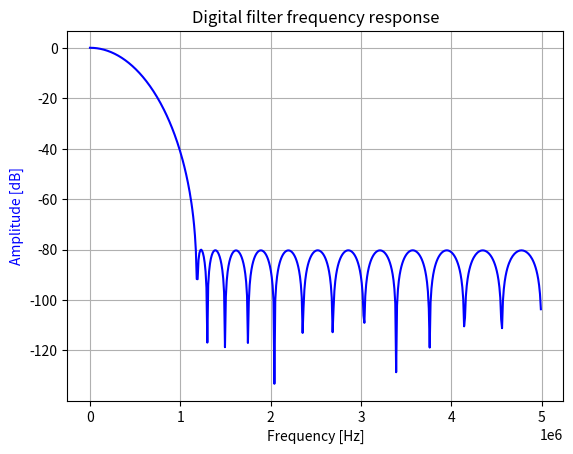

The script that saved this image:
#!/usr/bin/env python3
from scipy import signal
import matplotlib.pyplot as plt
import numpy as np

# [redacted]
# /8 decimator LPF
# as the first-stage filter of /32 decimator

b = [
 0.000163684682470875,
 0.000772584837442848,
 0.002021239686872703,
 0.004435627121249832,
 0.008375401475660970,
 0.014239715819450282,
 0.022188299353843657,
 0.032132032467856633,
 0.043618498598846187,
 0.055856224488393495,
 0.067771123204540540,
 0.078156099008024574,
 0.085853232693530845,
 0.089952397742173520,
 0.089952397742173520,
 0.085853232693530845,
 0.078156099008024574,
 0.067771123204540540,
 0.055856224488393495,
 0.043618498598846187,
 0.032132032467856633,
 0.022188299353843657,
 0.014239715819450282,
 0.008375401475660970,
 0.004435627121249832,
 0.002021239686872703,
 0.000772584837442848,
 0.000163684682470875
 ]

f = 10000000
w, h = signal.freqz(b)
fig, ax1 = plt.subplots()
fs = f / (np.pi * 2.0)
ax1.set_title('Digital filter frequency response')
ax1.grid(True)
ax1.plot(w * fs, 20 * np.log10(abs(h)), 'b')
ax1.set_ylabel('Amplitude [dB]', color='b')
ax1.set_xlabel('Frequency [Hz]')
plt.show()
